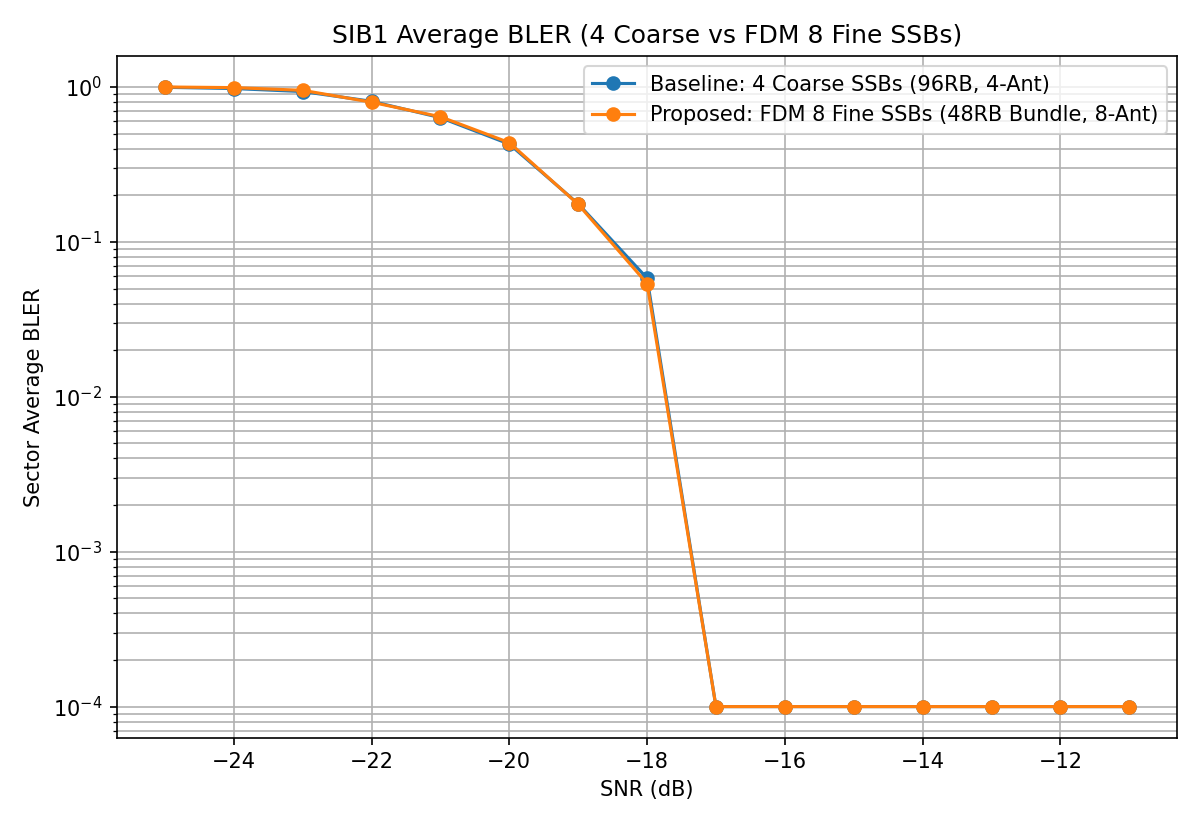

The data file committed next to this chart (first rows):
Config, SNR(dB), Sector_Avg_BLER
Baseline: 4 Coarse SSBs (96RB, 4-Ant), -25.0, 0.9951
Baseline: 4 Coarse SSBs (96RB, 4-Ant), -24.0, 0.9773
Baseline: 4 Coarse SSBs (96RB, 4-Ant), -23.0, 0.9345
Baseline: 4 Coarse SSBs (96RB, 4-Ant), -22.0, 0.8082
Baseline: 4 Coarse SSBs (96RB, 4-Ant), -21.0, 0.6339
Baseline: 4 Coarse SSBs (96RB, 4-Ant), -20.0, 0.4278
Baseline: 4 Coarse SSBs (96RB, 4-Ant), -19.0, 0.1762
Baseline: 4 Coarse SSBs (96RB, 4-Ant), -18.0, 0.05826
Baseline: 4 Coarse SSBs (96RB, 4-Ant), -17.0, 0.0
Baseline: 4 Coarse SSBs (96RB, 4-Ant), -16.0, 0.0
Baseline: 4 Coarse SSBs (96RB, 4-Ant), -15.0, 0.0
Baseline: 4 Coarse SSBs (96RB, 4-Ant), -14.0, 0.0
Baseline: 4 Coarse SSBs (96RB, 4-Ant), -13.0, 0.0
Baseline: 4 Coarse SSBs (96RB, 4-Ant), -12.0, 0.0
Baseline: 4 Coarse SSBs (96RB, 4-Ant), -11.0, 0.0
Proposed: FDM 8 Fine SSBs (48RB Bundle, …, -25.0, 1.0
Proposed: FDM 8 Fine SSBs (48RB Bundle, …, -24.0, 0.9904
Proposed: FDM 8 Fine SSBs (48RB Bundle, …, -23.0, 0.9516
Proposed: FDM 8 Fine SSBs (48RB Bundle, …, -22.0, 0.7978
Proposed: FDM 8 Fine SSBs (48RB Bundle, …, -21.0, 0.6423
Proposed: FDM 8 Fine SSBs (48RB Bundle, …, -20.0, 0.4373
Proposed: FDM 8 Fine SSBs (48RB Bundle, …, -19.0, 0.1748
Proposed: FDM 8 Fine SSBs (48RB Bundle, …, -18.0, 0.05384
Proposed: FDM 8 Fine SSBs (48RB Bundle, …, -17.0, 0.0
Proposed: FDM 8 Fine SSBs (48RB Bundle, …, -16.0, 0.0
Proposed: FDM 8 Fine SSBs (48RB Bundle, …, -15.0, 0.0
Proposed: FDM 8 Fine SSBs (48RB Bundle, …, -14.0, 0.0
Proposed: FDM 8 Fine SSBs (48RB Bundle, …, -13.0, 0.0
Proposed: FDM 8 Fine SSBs (48RB Bundle, …, -12.0, 0.0
Proposed: FDM 8 Fine SSBs (48RB Bundle, …, -11.0, 0.0
